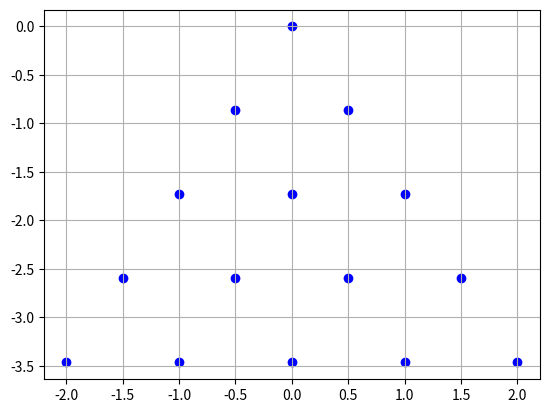

This figure's Python source:
import numpy as np
import matplotlib.pyplot as plt

# 初始化缓存字典
x_cache = {}
y_cache = {}

# 定义初始条件
x_cache[(1, 1)] = 0
y_cache[(1, 1)] = 0
x_cache[(2, 1)] = -1/2
y_cache[(2, 1)] = -np.sqrt(3)/2

def x(i, j):
    if (i, j) in x_cache:
        return x_cache[(i, j)]
    
    if j == 1:
        result = x(i-1, 1) - 1/2
    else:
        result = x(i, j-1) + 1
    
    x_cache[(i, j)] = result
    return result
    
def y(i, j):
    if (i, j) in y_cache:
        return y_cache[(i, j)]
    
    if j == 1:
        result = y(i-1, 1) - np.sqrt(3)/2
    else:
        result = y(i, j-1)
    
    y_cache[(i, j)] = result
    return result
    
X = []

for i in range(1, 6):
    for j in range(1, i+1):
        x0 = x(i, j)
        y0 = y(i, j)
        X.append([x0, y0])
        

X = np.array(X)

plt.figure()
plt.scatter(X[:, 0], X[:, 1], color='blue')
plt.grid(True)
plt.show()
